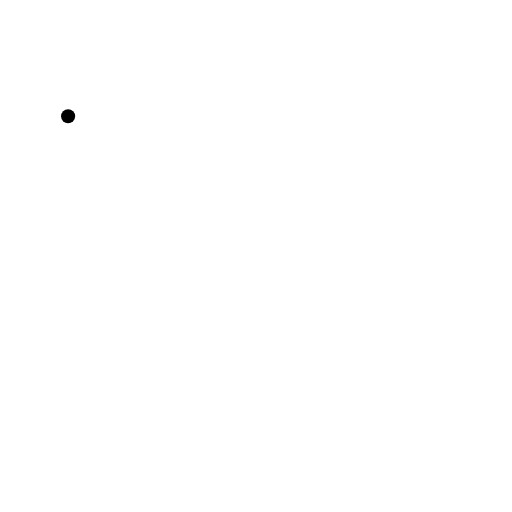
t = 0.00 s
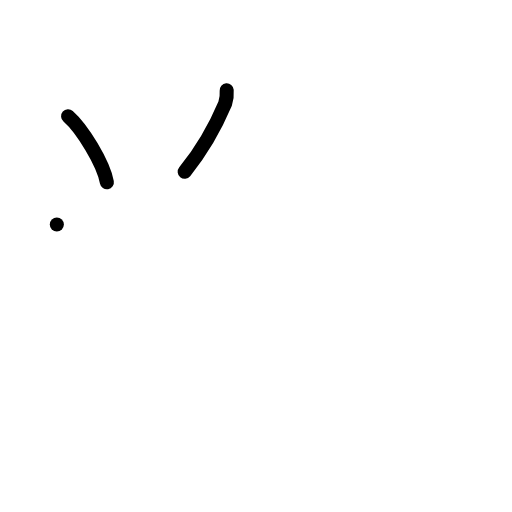
t = 2.00 s
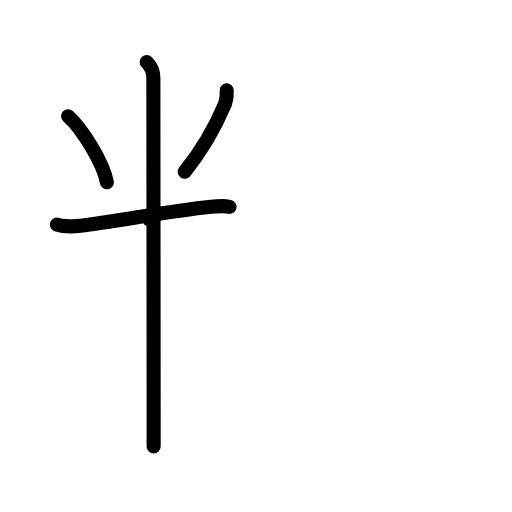
t = 4.00 s
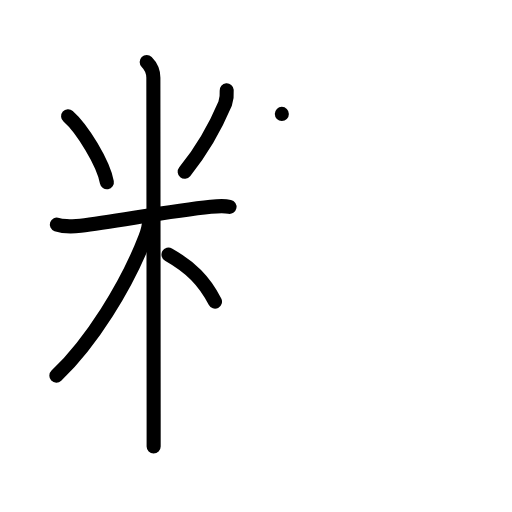
t = 6.00 s
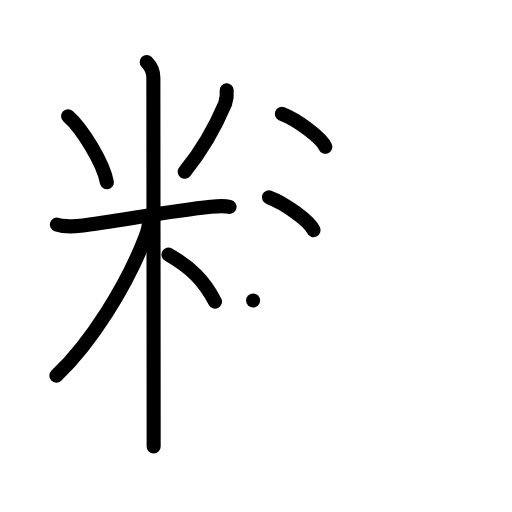
t = 8.00 s
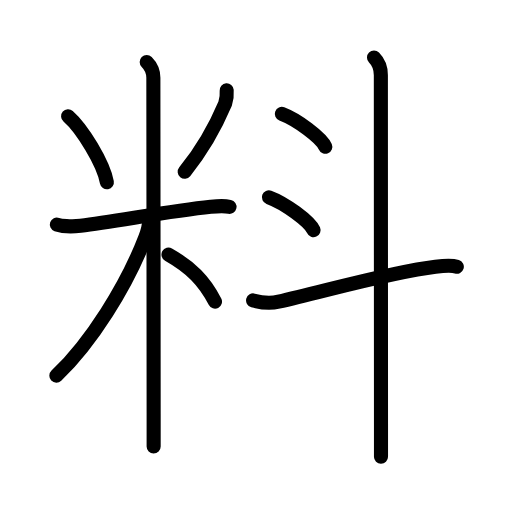
t = 10.00 s

The animated SVG that drew these frames (rendered in a browser with its animation timeline set to each time). Animation: 29 SMIL elements (animate=29); one cycle of 10.00 s.

<?xml version="1.0" encoding="UTF-8"?>
<!--
AniKanjiVG is licensed by CC-BY-SA Paul C. Sommerhoff (https://bitbucket.org/sommerhoff/anikanjivg).
AniKanjiVG uses KanjiVG which is licensed by CC-BY-SA Ulrich Apel (http://kanjivg.tagaini.net).
See also http://creativecommons.org/licenses/by-sa/3.0/
-->
<svg xmlns:kvg='http://kanjivg.tagaini.net' xmlns='http://www.w3.org/2000/svg' width='109' height='109' viewBox='0 0 109 109' style='fill:none;stroke:#000000;stroke-width:3;stroke-linecap:round;stroke-linejoin:round;' id="kvg:kanji_06599"><g id="kvg:06599" kvg:element="料"><g id="kvg:06599-g1" kvg:element="米" kvg:variant="true" kvg:position="left" kvg:radical="nelson"><path id="kvg:06599-s1" kvg:type="㇔" d="M14.5,24.75c2.99,2.61,7.5,9.99,8.25,14.05"><animate attributeName="d" begin="0.0s" dur="1.0s" from="M14.5,24.75C14.5,24.75,14.5,24.75,14.5,24.75" to="M14.5,24.75c2.99,2.61,7.5,9.99,8.25,14.05" />
</path>
<path id="kvg:06599-s2" kvg:type="㇒" d="M48.26,19.22c0.08,0.97-0.03,1.92-0.33,2.84c-1.93,4.57-4.3,9.2-8.61,14.49"><animate attributeName="d" begin="1.0s" dur="0.5s" from="M48.26,19.22C48.26,19.22,48.26,19.22,48.26,19.22" to="M48.26,19.22c0.08,0.97-0.03,1.92-0.33,2.84" />
<animate attributeName="d" begin="1.5s" dur="0.5s" from="M48.26,19.22c0.08,0.97-0.03,1.92-0.33,2.84c0,0,0,0,0,0,0" to="M48.26,19.22c0.08,0.97-0.03,1.92-0.33,2.84c-1.93,4.57-4.3,9.2-8.61,14.49" />
<animate attributeName="d" begin="0s" dur="1.0s" from="M-100,-100" to="M-100,-100" />
</path>
<path id="kvg:06599-s3" kvg:type="㇐" d="M12.1,47.8c0.8,0.28,2.95,0.54,5.06,0.28c7.71-0.96,19.07-3.16,27.7-4.05c2.12-0.22,2.66-0.28,4,0"><animate attributeName="d" begin="2.0s" dur="0.3333333333333333s" from="M12.1,47.8C12.1,47.8,12.1,47.8,12.1,47.8" to="M12.1,47.8c0.8,0.28,2.95,0.54,5.06,0.28" />
<animate attributeName="d" begin="2.3333333333333335s" dur="0.3333333333333333s" from="M12.1,47.8c0.8,0.28,2.95,0.54,5.06,0.28c0,0,0,0,0,0,0" to="M12.1,47.8c0.8,0.28,2.95,0.54,5.06,0.28c7.71-0.96,19.07-3.16,27.7-4.05" />
<animate attributeName="d" begin="2.6666666666666665s" dur="0.3333333333333333s" from="M12.1,47.8c0.8,0.28,2.95,0.54,5.06,0.28c7.71-0.96,19.07-3.16,27.7-4.05c0,0,0,0,0,0,0" to="M12.1,47.8c0.8,0.28,2.95,0.54,5.06,0.28c7.71-0.96,19.07-3.16,27.7-4.05c2.12-0.22,2.66-0.28,4,0" />
<animate attributeName="d" begin="0s" dur="2.0s" from="M-100,-100" to="M-100,-100" />
</path>
<path id="kvg:06599-s4" kvg:type="㇑" d="M31.23,13.21c0.84,0.84,1.42,2.04,1.42,3.35c0,0.83,0.05,51.78,0.06,71.44c0,3.47,0,5.96,0,7.04"><animate attributeName="d" begin="3.0s" dur="0.3333333333333333s" from="M31.23,13.21C31.23,13.21,31.23,13.21,31.23,13.21" to="M31.23,13.21c0.84,0.84,1.42,2.04,1.42,3.35" />
<animate attributeName="d" begin="3.3333333333333335s" dur="0.3333333333333333s" from="M31.23,13.21c0.84,0.84,1.42,2.04,1.42,3.35c0,0,0,0,0,0,0" to="M31.23,13.21c0.84,0.84,1.42,2.04,1.42,3.35c0,0.83,0.05,51.78,0.06,71.44" />
<animate attributeName="d" begin="3.6666666666666665s" dur="0.3333333333333333s" from="M31.23,13.21c0.84,0.84,1.42,2.04,1.42,3.35c0,0.83,0.05,51.78,0.06,71.44c0,0,0,0,0,0,0" to="M31.23,13.21c0.84,0.84,1.42,2.04,1.42,3.35c0,0.83,0.05,51.78,0.06,71.44c0,3.47,0,5.96,0,7.04" />
<animate attributeName="d" begin="0s" dur="3.0s" from="M-100,-100" to="M-100,-100" />
</path>
<path id="kvg:06599-s5" kvg:type="㇒" d="M31.77,46.71c0,1.41-0.44,2.8-0.85,3.85C26.95,60.89,19.37,72.97,12,79.98"><animate attributeName="d" begin="4.0s" dur="0.5s" from="M31.77,46.71C31.77,46.71,31.77,46.71,31.77,46.71" to="M31.77,46.71c0,1.41-0.44,2.8-0.85,3.85" />
<animate attributeName="d" begin="4.5s" dur="0.5s" from="M31.77,46.71c0,1.41-0.44,2.8-0.85,3.85c0,0,0,0,0,0,0" to="M31.77,46.71c0,1.41-0.44,2.8-0.85,3.85C26.95,60.89,19.37,72.97,12,79.98" />
<animate attributeName="d" begin="0s" dur="4.0s" from="M-100,-100" to="M-100,-100" />
</path>
<path id="kvg:06599-s6" kvg:type="㇔/㇏" d="M35.87,54.19c4.7,2.67,7.63,5.56,9.9,10.02"><animate attributeName="d" begin="5.0s" dur="1.0s" from="M35.87,54.19C35.87,54.19,35.87,54.19,35.87,54.19" to="M35.87,54.19c4.7,2.67,7.63,5.56,9.9,10.02" />
<animate attributeName="d" begin="0s" dur="5.0s" from="M-100,-100" to="M-100,-100" />
</path>
</g>
<g id="kvg:06599-g2" kvg:element="斗" kvg:position="right" kvg:radical="tradit"><g id="kvg:06599-g3" kvg:element="丶"><path id="kvg:06599-s7" kvg:type="㇔" d="M60,24.25c3.26,1.23,8.43,5.08,9.25,7"><animate attributeName="d" begin="6.0s" dur="1.0s" from="M60,24.25C60,24.25,60,24.25,60,24.25" to="M60,24.25c3.26,1.23,8.43,5.08,9.25,7" />
<animate attributeName="d" begin="0s" dur="6.0s" from="M-100,-100" to="M-100,-100" />
</path>
</g>
<g id="kvg:06599-g4" kvg:element="丶"><path id="kvg:06599-s8" kvg:type="㇔" d="M57.25,42c3.35,1.23,8.66,5.08,9.5,7"><animate attributeName="d" begin="7.0s" dur="1.0s" from="M57.25,42C57.25,42,57.25,42,57.25,42" to="M57.25,42c3.35,1.23,8.66,5.08,9.5,7" />
<animate attributeName="d" begin="0s" dur="7.0s" from="M-100,-100" to="M-100,-100" />
</path>
</g>
<path id="kvg:06599-s9" kvg:type="㇐" d="M53.88,63.96c1.5,0.41,3.69,0.67,5.42,0.27c10.33-2.36,24.08-6.36,33.41-7.45c1.76-0.2,3.43-0.34,4.54,0"><animate attributeName="d" begin="8.0s" dur="0.3333333333333333s" from="M53.88,63.96C53.88,63.96,53.88,63.96,53.88,63.96" to="M53.88,63.96c1.5,0.41,3.69,0.67,5.42,0.27" />
<animate attributeName="d" begin="8.333333333333334s" dur="0.3333333333333333s" from="M53.88,63.96c1.5,0.41,3.69,0.67,5.42,0.27c0,0,0,0,0,0,0" to="M53.88,63.96c1.5,0.41,3.69,0.67,5.42,0.27c10.33-2.36,24.08-6.36,33.41-7.45" />
<animate attributeName="d" begin="8.666666666666666s" dur="0.3333333333333333s" from="M53.88,63.96c1.5,0.41,3.69,0.67,5.42,0.27c10.33-2.36,24.08-6.36,33.41-7.45c0,0,0,0,0,0,0" to="M53.88,63.96c1.5,0.41,3.69,0.67,5.42,0.27c10.33-2.36,24.08-6.36,33.41-7.45c1.76-0.2,3.43-0.34,4.54,0" />
<animate attributeName="d" begin="0s" dur="8.0s" from="M-100,-100" to="M-100,-100" />
</path>
<path id="kvg:06599-s10" kvg:type="㇑" d="M79.62,12.25c0.94,0.94,1.46,2.5,1.46,3.75c0,0.87,0.02,54.18,0.03,74.25c0,3.48,0,5.96,0,7"><animate attributeName="d" begin="9.0s" dur="0.3333333333333333s" from="M79.62,12.25C79.62,12.25,79.62,12.25,79.62,12.25" to="M79.62,12.25c0.94,0.94,1.46,2.5,1.46,3.75" />
<animate attributeName="d" begin="9.333333333333334s" dur="0.3333333333333333s" from="M79.62,12.25c0.94,0.94,1.46,2.5,1.46,3.75c0,0,0,0,0,0,0" to="M79.62,12.25c0.94,0.94,1.46,2.5,1.46,3.75c0,0.87,0.02,54.18,0.03,74.25" />
<animate attributeName="d" begin="9.666666666666666s" dur="0.3333333333333333s" from="M79.62,12.25c0.94,0.94,1.46,2.5,1.46,3.75c0,0.87,0.02,54.18,0.03,74.25c0,0,0,0,0,0,0" to="M79.62,12.25c0.94,0.94,1.46,2.5,1.46,3.75c0,0.87,0.02,54.18,0.03,74.25c0,3.48,0,5.96,0,7" />
<animate attributeName="d" begin="0s" dur="9.0s" from="M-100,-100" to="M-100,-100" />
</path>
</g>
</g>
</svg>
